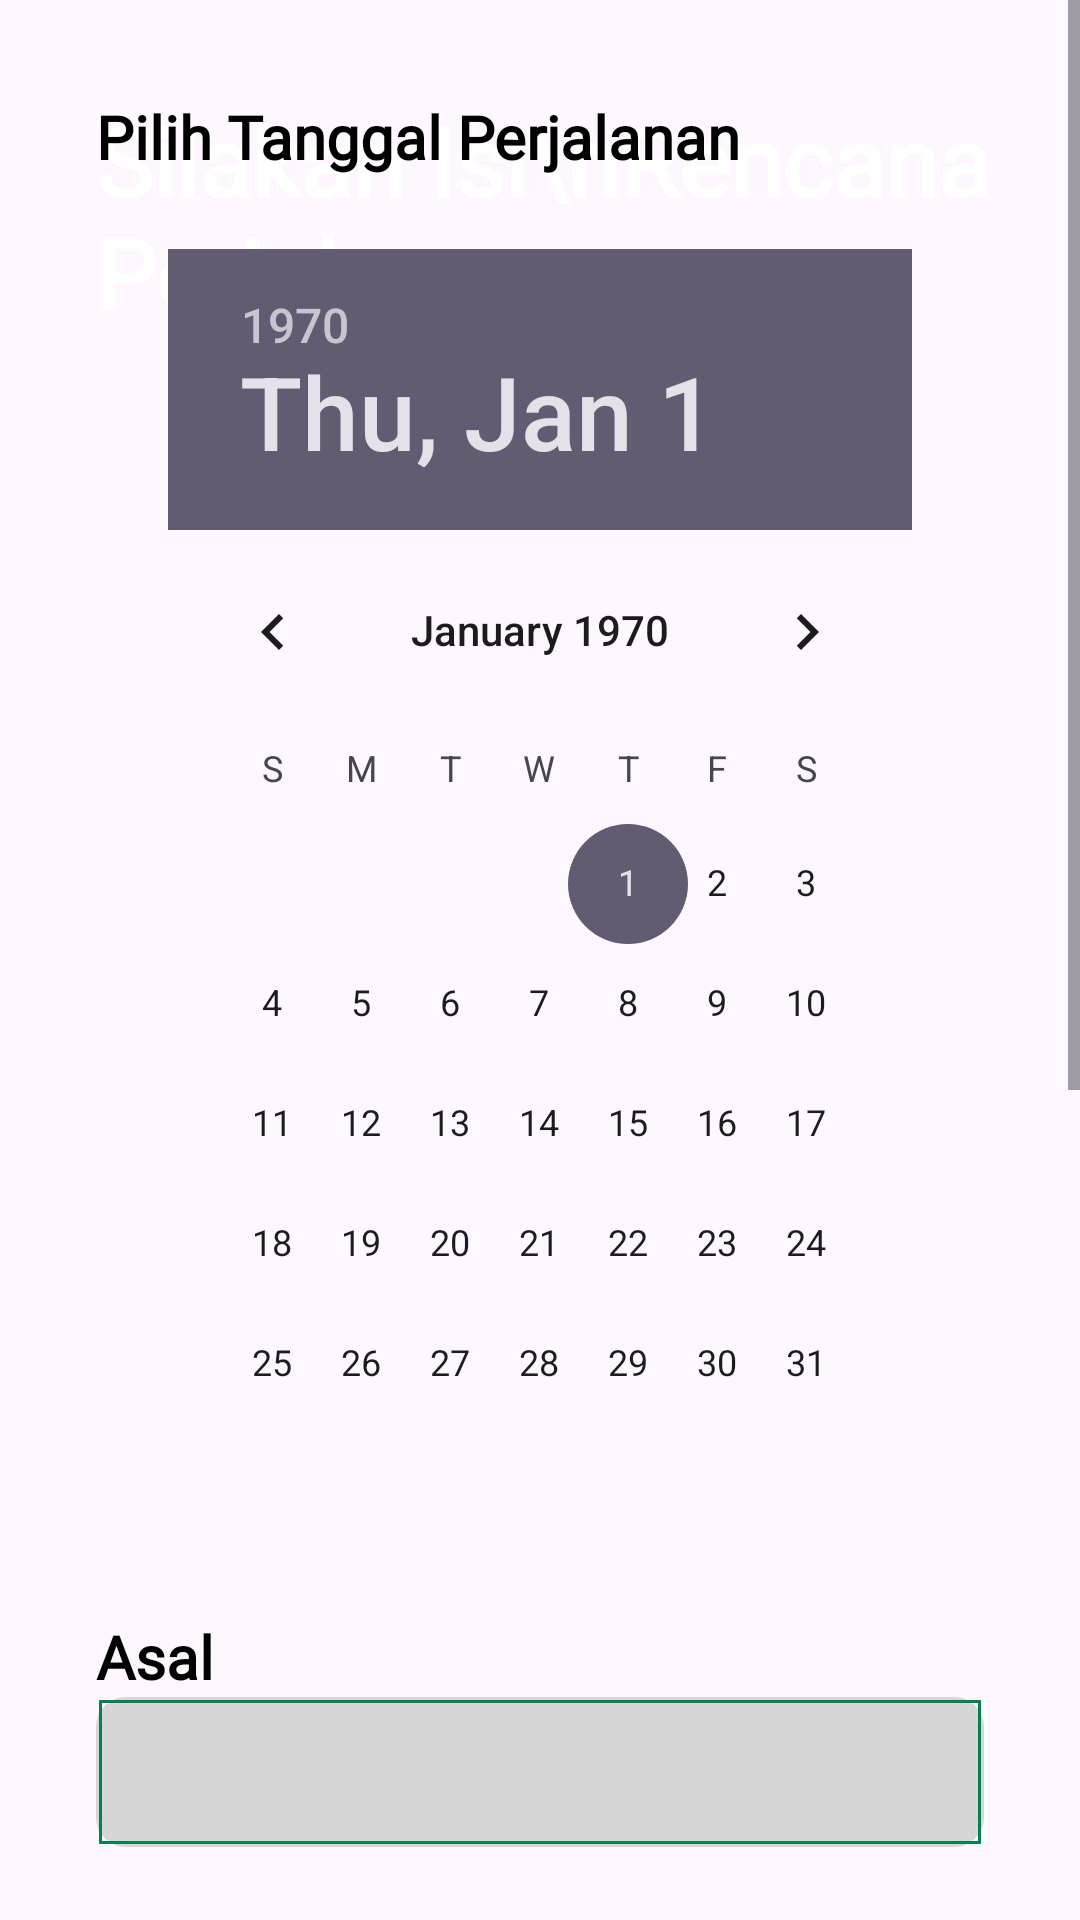

Layout XML and referenced resources for this Android screen:
<!-- AndroidManifest.xml: application theme Theme.Percobaan2uts -->
<!-- res/layout/activity_input.xml -->
<?xml version="1.0" encoding="utf-8"?>
<androidx.constraintlayout.widget.ConstraintLayout
    xmlns:android="http://schemas.android.com/apk/res/android"
    xmlns:app="http://schemas.android.com/apk/res-auto"
    xmlns:tools="http://schemas.android.com/tools"
    android:layout_width="match_parent"
    android:layout_height="match_parent"
    tools:context=".InputActivity">

    <ImageView
        android:layout_width="wrap_content"
        android:layout_height="wrap_content"
        android:id="@+id/picrencanatrip"
        android:scaleType="centerCrop"
        app:layout_constraintEnd_toEndOf="parent"
        app:layout_constraintStart_toStartOf="parent"
        app:layout_constraintTop_toTopOf="parent"
        android:src="@drawable/top_background"/>

    <TextView
        android:id="@+id/textrencanatrip"
        android:layout_width="wrap_content"
        android:layout_height="wrap_content"
        android:textSize="32sp"
        android:text="Silakan Isi\nRencana Perjalanan"
        android:textStyle="bold"
        android:textColor="@color/white"
        app:layout_constraintStart_toStartOf="parent"
        app:layout_constraintTop_toTopOf="parent"
        android:layout_marginStart="32dp"
        android:layout_marginTop="32dp"
        android:fontFamily="@font/poppins_bold"/>

    <ScrollView
        android:layout_width="match_parent"
        android:layout_height="0dp"
        app:layout_constraintBottom_toBottomOf="parent"
        app:layout_constraintTop_toBottomOf="@id/picrencanatrip">

        <LinearLayout
            android:layout_width="match_parent"
            android:layout_height="wrap_content"
            android:orientation="vertical"
            android:padding="32dp">

            <TextView
                android:layout_width="match_parent"
                android:layout_height="wrap_content"
                android:id="@+id/tgltrip"
                android:textColor="#000000"
                android:textStyle="bold"
                android:textSize="20sp"
                android:text="Pilih Tanggal Perjalanan"
                android:fontFamily="@font/poppins_bold"/>

            <DatePicker
                android:id="@+id/datetrip"
                android:layout_width="match_parent"
                android:layout_height="wrap_content"
                android:layout_margin="24dp"
                android:layout_gravity="center" />


            <TextView
                android:layout_width="match_parent"
                android:layout_height="wrap_content"
                android:id="@+id/asal"
                android:textColor="#000000"
                android:textStyle="bold"
                android:textSize="20sp"
                android:text="Asal"
                android:fontFamily="@font/poppins_bold"/>

            <Spinner
                android:layout_width="match_parent"
                android:layout_height="50dp"
                android:background="@drawable/spinner_background"
                android:id="@+id/spinasal"/>

            <TextView
                android:layout_width="match_parent"
                android:layout_height="wrap_content"
                android:id="@+id/inputpass"
                android:textColor="#000000"
                android:textStyle="bold"
                android:textSize="20sp"
                android:text="Tujuan"
                android:layout_marginTop="32dp"
                android:fontFamily="@font/poppins_bold"/>

            <Spinner
                android:layout_width="match_parent"
                android:layout_height="50dp"
                android:background="@drawable/spinner_background"
                android:id="@+id/spintujuan"/>

            <TextView
                android:layout_width="match_parent"
                android:layout_height="wrap_content"
                android:id="@+id/inputkelas"
                android:textColor="#000000"
                android:textStyle="bold"
                android:textSize="20sp"
                android:text="Kelas Kereta"
                android:layout_marginTop="32dp"
                android:fontFamily="@font/poppins_bold"/>

            <Spinner
                android:layout_width="match_parent"
                android:layout_height="50dp"
                android:background="@drawable/spinner_background"
                android:id="@+id/spinkelas"/>

            <TextView
                android:layout_width="match_parent"
                android:layout_height="wrap_content"
                android:id="@+id/tambahan"
                android:textColor="#000000"
                android:textStyle="bold"
                android:textSize="20sp"
                android:text="Paket Tambahan"
                android:layout_marginTop="32dp"
                android:fontFamily="@font/poppins_bold"/>

            <HorizontalScrollView
                android:layout_width="match_parent"
                android:layout_height="wrap_content"
                android:layout_marginTop="16dp">

                <LinearLayout
                    android:layout_width="wrap_content"
                    android:layout_height="wrap_content"
                    android:orientation="horizontal">

                    <ToggleButton
                        android:id="@+id/toggleButton1"
                        android:layout_width="wrap_content"
                        android:layout_height="wrap_content"
                        android:textOn="Makan Siang"
                        android:textOff="Makan Siang"
                        android:fontFamily="@font/poppins_bold"/>

                    <ToggleButton
                        android:id="@+id/toggleButton2"
                        android:layout_width="wrap_content"
                        android:layout_height="wrap_content"
                        android:textOn="Duduk Pinggir Jendela"
                        android:textOff="Duduk Pinggir Jendela"
                        android:fontFamily="@font/poppins_bold"/>

                    <ToggleButton
                        android:id="@+id/toggleButton3"
                        android:layout_width="wrap_content"
                        android:layout_height="wrap_content"
                        android:textOn="Bagian Depan"
                        android:textOff="Bagian Depan"
                        android:fontFamily="@font/poppins_bold"/>

                    <ToggleButton
                        android:id="@+id/toggleButton4"
                        android:layout_width="wrap_content"
                        android:layout_height="wrap_content"
                        android:textOn="Jasa Porter"
                        android:textOff="Jasa Porter"
                        android:fontFamily="@font/poppins_bold"/>

                    <ToggleButton
                        android:id="@+id/toggleButton5"
                        android:layout_width="wrap_content"
                        android:layout_height="wrap_content"
                        android:textOn="Tambah Kopi"
                        android:textOff="Tambah Kopi"
                        android:fontFamily="@font/poppins_bold"/>

                    <ToggleButton
                        android:id="@+id/toggleButton6"
                        android:layout_width="wrap_content"
                        android:layout_height="wrap_content"
                        android:textOn="Refill Es Teh"
                        android:textOff="Refill Es Teh"
                        android:fontFamily="@font/poppins_bold"/>

                    <ToggleButton
                        android:id="@+id/toggleButton7"
                        android:layout_width="wrap_content"
                        android:layout_height="wrap_content"
                        android:textOn="Ekstra Bagasi"
                        android:textOff="Ekstra Bagasi"
                        android:fontFamily="@font/poppins_bold"/>

                    <ToggleButton
                        android:id="@+id/toggleButton8"
                        android:layout_width="wrap_content"
                        android:layout_height="wrap_content"
                        android:textOn="Key Chain Kereta"
                        android:textOff="Key Chain Kereta"
                        android:fontFamily="@font/poppins_bold"/>

                </LinearLayout>
            </HorizontalScrollView>

            <TextView
                android:layout_width="match_parent"
                android:layout_height="wrap_content"
                android:id="@+id/harga"
                android:textColor="#000000"
                android:textSize="20sp"
                android:textStyle="bold"
                android:text="Harga: Rp 0"
                android:layout_marginTop="32dp"
                android:fontFamily="@font/poppins_bold"/>

            <androidx.appcompat.widget.AppCompatButton
                android:layout_width="match_parent"
                android:layout_height="wrap_content"
                android:id="@+id/buttoninput"
                android:text="Dashboard"
                android:fontFamily="@font/poppins_bold"
                android:layout_marginTop="32dp"
                android:background="@drawable/button_background"
                android:textColor="@color/white"
                android:textSize="15sp"/>
        </LinearLayout>
    </ScrollView>
</androidx.constraintlayout.widget.ConstraintLayout>
<!-- resources referenced by this layout -->
<resources>
  <color name="white">#FFFFFFFF</color>
  <!-- drawable spinner_background (drawable) -->
  <?xml version="1.0" encoding="utf-8"?>
  <selector xmlns:android="http://schemas.android.com/apk/res/android">
      <item>
          <layer-list>
              
              <item>
                  <shape android:shape="rectangle">
                      <solid android:color="#D7D6D7" />
                      <corners android:radius="10dp" />
                  </shape>
              </item>
              
              <item android:top="1dp" android:right="1dp" android:left="1dp" android:bottom="1dp">
                  <shape android:shape="rectangle">
                      <stroke android:color="@color/green" android:width="1dp" />
                  </shape>
              </item>
          </layer-list>
      </item>
  </selector>
  <style name="Theme.Percobaan2uts" parent="Base.Theme.Percobaan2uts" />
  <color name="green">#068251</color>
  <style name="Base.Theme.Percobaan2uts" parent="Theme.Material3.DayNight.NoActionBar">
          
          
      </style>
</resources>
